Run: headless pygame with SDL's dummy video driver; simulated clock (each Clock.tick advances the game by its frame time, no real sleeping); random seed 0; keys injected as events and as key.get_pressed() state; no mouse input.
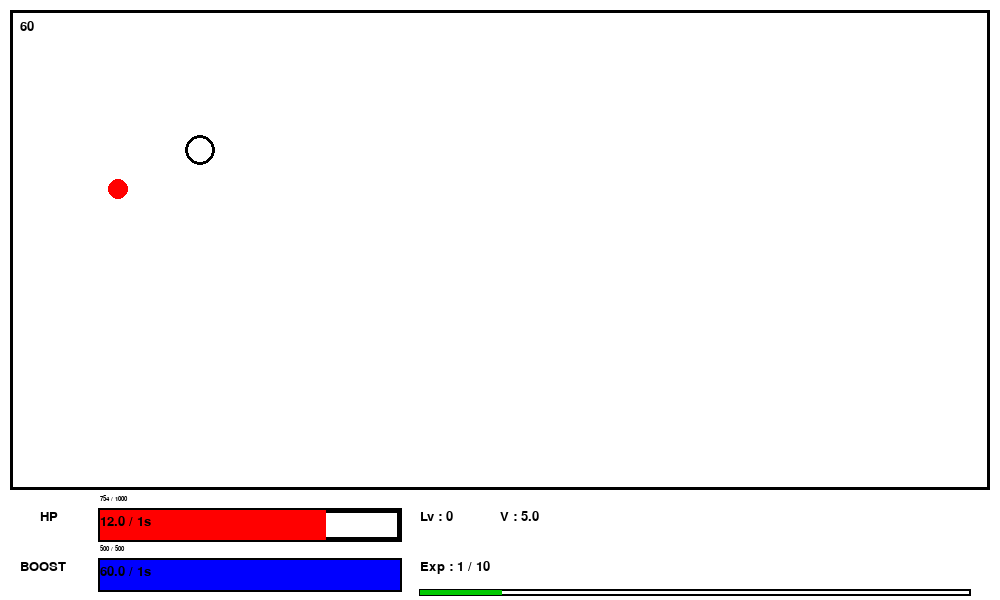
Frame 1 of 4 · flips 1–60 · no input
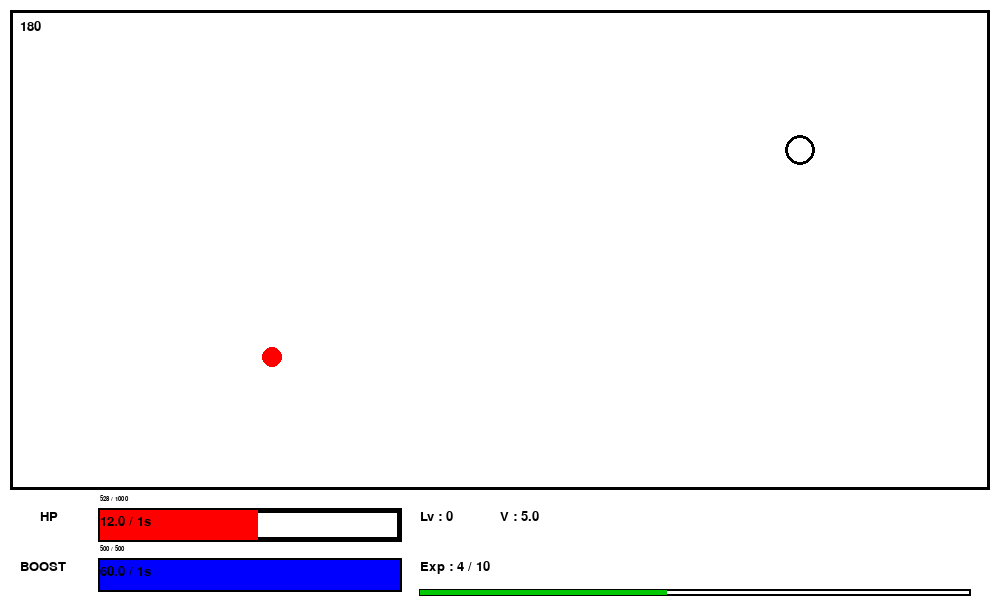
Frame 2 of 4 · flips 61–180 · tapped SPACE, RETURN · held RIGHT (→), D
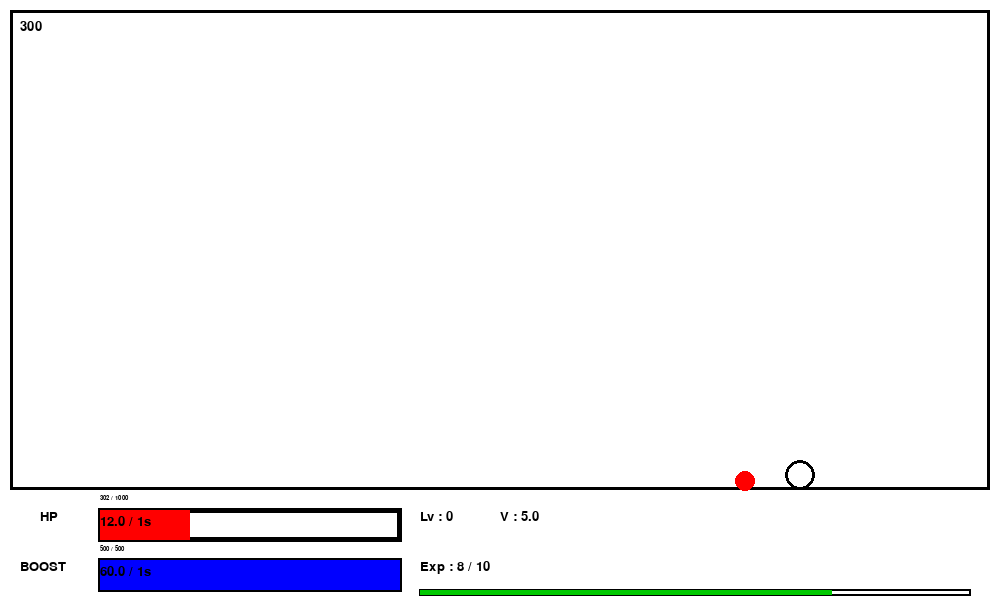
Frame 3 of 4 · flips 181–300 · held DOWN (↓), S
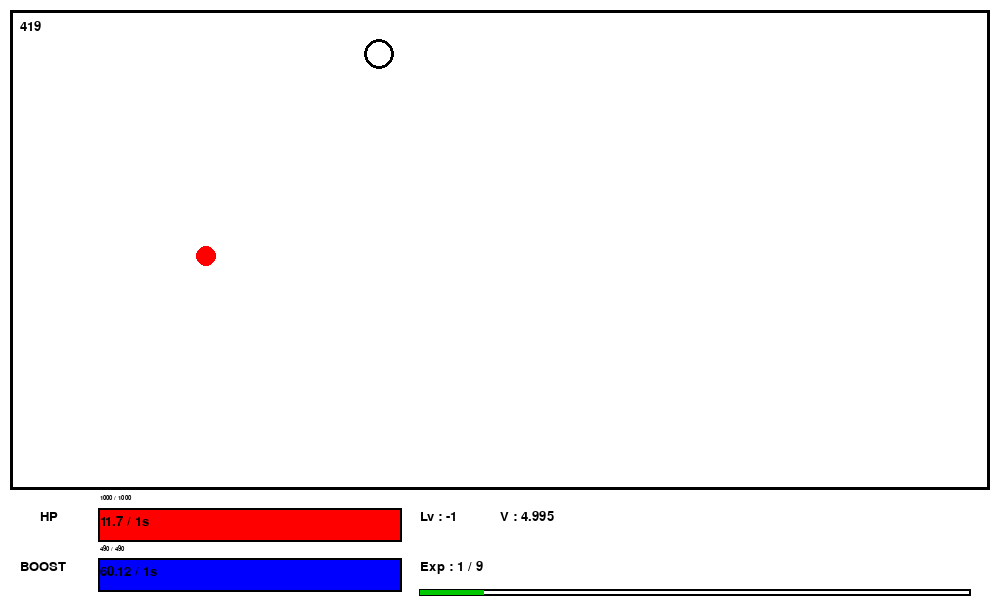
Frame 4 of 4 · flips 301–420 · held LEFT (←), A, UP (↑), W

The pygame program that drew these frames:

import pygame
import sys
from random import *
import time
import math

#base
pygame.init()

font = pygame.font.SysFont("arial", 20)
sfont = pygame.font.SysFont("arial", 10)

BLACK = (0, 0, 0)
WHITE = (255, 255, 255)
BLUE = (0, 0, 255)
GREEN = (0, 255, 0)
RED = (255, 0, 0)

screenX = 1000
screenY = 600
margin = 10
tick = 60
screen = pygame.display.set_mode([screenX, screenY])

pygame.display.set_caption("TEST GAME")

run = True
flag = None
clock = pygame.time.Clock()

#PLAYER
px, py = 200, 150
psize = 15
pvF = 5
pv = pvF
lv = 0
ExpFull = 10
Exp = 0
score = 0

boostFull = 500
boostRemain = 500
boostCharge = 1
boostChargeF = 1
boostUse = 7.5
boostV = 2

boostReuseFlag = False
boostReuseTime = 2.5
boostReuseF = 60 * boostReuseTime
boostReuse = boostReuseF


hpFull = 1000
hpRemain = 1000
hpRegeneration = 0.2

ex = 0
ey = 0
esize = 10
ev = 6
edmg = 250
espawn = False

paused = False
#def

def enemySpawn():
    global espawn, ex, ey

    if espawn == False:
        espawn = True
        rnum = randrange(10)
        rnum2 = randrange(10)
        if rnum % 2 == 0:
            if rnum2 % 2 == 0:
                ex = 0
            else:
                ex = screenX
            ey = randrange(screenY - 100)
        else:
            if rnum2 % 2 == 0:
                ey = 0
            else:
                ey = screenY - 100
            ex = randrange(screenX)
def enemyMove():
    global esapwn, ex, ey, px, py, esize, psize, edmg, ev, hpRemain, espawn, boostReuseFlag
    difx = (px - ex)
    dify = (py - ey)
    dif = math.sqrt((difx * difx + dify * dify))

    X = 0
    Y = 0
    if difx != 0: 
        X = difx / dif
    if dify != 0:
        Y = dify / dif

    if dif + ev >= esize + psize:
        ex += ev * X
        ey += ev * Y
    else:
        hpRemain -= edmg
        if boostReuseFlag == True:
            hpRemain -= edmg
        espawn = False
def playerMove(x, y):
    global px, py, psize
    v = pv
    if x == -1 and y == 0:
        if px - psize - v >= margin:
            px -= v
    elif x == 1 and y == 0:
        if px + psize + v <= screenX - margin:
            px += v
    elif x == 0 and y == -1:
        if py - psize - v >= margin:
            py -= v
    elif x == 0 and y == 1:
        if py + psize + v <= screenY - margin - 100:
            py += v
    elif x == -1 and y == -1:
        if px - psize - v / math.sqrt(2) >= margin:
            px -= v / math.sqrt(2)
        if py - psize - v / math.sqrt(2) >= margin:
            py -= v / math.sqrt(2)
    elif x == -1 and y == 1:
        if px - psize - v / math.sqrt(2) >= margin: 
            px -= v / math.sqrt(2)
        if py + psize + v / math.sqrt(2) <= screenY - margin - 100:
            py += v / math.sqrt(2)
    elif x == 1 and y == -1:
        if px + psize + v / math.sqrt(2) <= screenX - margin: 
            px += v / math.sqrt(2)
        if py - psize - v / math.sqrt(2) >= margin:
            py -= v / math.sqrt(2)
    elif x == 1 and y == 1:
        if px + psize + v / math.sqrt(2) <= screenX - margin:
            px += v / math.sqrt(2)
        if py + psize + v / math.sqrt(2) <= screenY - margin - 100:
            py += v / math.sqrt(2)

def hpCheck():
    global hpRemain, boostRemain, boostFull, boostReuse, boostReuseF, boostReuseFlag
    if hpRemain <= 0:
        pygame.display.update()
        lvDown()
        hpRemain = hpFull
        boostRemain = boostFull
        boostReuse = boostReuseF
        boostReuseFlag = False
def lvUp():
    global hpRegeneration, hpFull, hpRemain, boostRemain, boostFull, pvF, Exp, ExpFull, lv, boostUse, boostCharge, boostV, boostChargeF
    
    if(Exp >= ExpFull):
        lv += 1
        Exp -= ExpFull
        ExpFull *= 1.15
        hpFull += abs(lv * 4)
        hpRemain = hpFull
        hpRegeneration += 0.005
        boostFull += 10
        boostRemain = boostFull
        boostUse -= 0.005
        boostChargeF += 0.002
        boostCharge = boostChargeF
        boostV += 0.002
        pvF += 0.005
def lvDown():
    global hpRegeneration, hpFull, hpRemain, boostRemain, boostFull, pvF, Exp, ExpFull, lv, boostUse, boostCharge, boostV, boostChargeF
    lv -= 1
    Exp = 0
    ExpFull *= 1 / 1.15
    hpFull -= abs((lv + 1) * 4)
    hpRemain = hpFull
    hpRegeneration -= 0.005
    boostFull -= 10
    boostRemain = boostFull
    boostUse -= 0.005
    boostChargeF += 0.002
    boostCharge = boostChargeF
    boostV -= 0.002
    pvF -= 0.005
#text
textBoost = font.render('BOOST', True, BLACK)
textHp    = font.render('HP   ', True, BLACK)

while run:
    clock.tick(tick)
    
    for event in pygame.event.get():
        print(event)
        if event.type == pygame.QUIT:
            run = False
    #key input
    keys = pygame.key.get_pressed()

    #if unpaused
    if not paused:
        #fill screen
        screen.fill(WHITE)
        #score
        score += 1
        textScore = font.render(repr(score), True, BLACK)
        #exp & lv
        Exp += 0.025
        lvUp()
        textExp = font.render('Exp : ' + repr(round(Exp)) + ' / ' + repr(round(ExpFull)), True, BLACK)
        textLv = font.render('Lv : ' + repr(lv), True, BLACK)
        #show status
        textHp2 = sfont.render(repr(round(hpRemain)) + ' / ' + repr(round(hpFull)), True, BLACK)
        textBoost2 = sfont.render(repr(round(boostRemain)) + ' / ' + repr(round(boostFull)), True, BLACK)
        textV = font.render('V : ' + repr(round(pv * 1000) / 1000) , True, BLACK)
        textHpgen = font.render(repr(round(hpRegeneration * 1000 * tick) / 1000) + ' / 1s', True, BLACK)
        textBoostgen = font.render(repr(round(boostCharge * 1000 * tick) / 1000) + ' / 1s', True, BLACK)
        #enemy spawn & move
        enemySpawn()
        if espawn == True:
            enemyMove()
        hpCheck()
        #charge boost
        if boostRemain + boostChargeF <= boostFull:
            if boostReuseFlag == False:
                boostCharge = boostChargeF
                boostRemain += boostCharge
            else:
                boostCharge = boostChargeF / 10
                boostRemain += boostCharge
        #hp gen
        if hpRemain + hpRegeneration <= hpFull:
            if boostReuseFlag == False:
                hpRemain += hpRegeneration
            else:
                hpRemain -= hpRegeneration
        #boostReuse
        if boostReuseFlag == False:
            if(keys[pygame.K_LSHIFT] or keys[pygame.K_RSHIFT]):
                if boostRemain >= boostUse:
                    boostRemain -= boostUse
                    pv = pvF * boostV
                else:
                    boostReuseFlag = True
            else:
                pv = pvF
        else:
            boostReuse -= 1
            pv = pvF / 2
            if boostReuse == 0:
                boostReuse = boostReuseF
                boostReuseFlag = False

        #player move
        if keys[pygame.K_a] and keys[pygame.K_w]:
            playerMove(-1, -1)
        elif keys[pygame.K_a] and keys[pygame.K_s]:
            playerMove(-1, 1)
        elif keys[pygame.K_d] and keys[pygame.K_w]:
            playerMove(1, -1)
        elif keys[pygame.K_d] and keys[pygame.K_s]:
            playerMove(1, 1)
        elif keys[pygame.K_a]:
            playerMove(-1, 0) 
        elif keys[pygame.K_d]:
            playerMove(1, 0)
        elif keys[pygame.K_w]:
            playerMove(0, -1)
        elif keys[pygame.K_s]:
            playerMove(0, 1)
        #board
        pygame.draw.rect(screen, BLACK, [margin, margin, screenX - margin * 2, screenY - margin * 2 - 100], 3)
        #player
        pygame.draw.circle(screen, BLACK, [px, py], psize, 3) 
        if boostReuseFlag == True:
            pygame.draw.circle(screen, BLACK, [px, py], psize, 0)
        #enemy
        pygame.draw.circle(screen, RED, [ex, ey], esize, 0)     
        #boost
        pygame.draw.rect(screen, BLACK, [100 -2, screenY - 40 - 2, 300 + 4, 30 + 4], 5)
        if boostReuseFlag == False:
            pygame.draw.rect(screen, BLUE, [100, screenY - 40, 300 * float(boostRemain / boostFull) , 30], 0)
        else:
            pygame.draw.rect(screen, BLACK, [100, screenY - 40, 300 * float(boostRemain / boostFull) , 30], 0)
        #hp
        pygame.draw.rect(screen, BLACK, [100 -2, screenY - 90 - 2, 300 + 4, 30 + 4], 5)
        pygame.draw.rect(screen, RED, [100, screenY - 90, 300 * float(hpRemain / hpFull), 30], 0)
        #exp
        pygame.draw.rect(screen, BLACK, [420 -1, screenY - 11, 550 + 2, 5 + 2], 2)
        pygame.draw.rect(screen, (0, 200, 0), [420, screenY - 10, 550 * float(Exp / ExpFull), 5], 0)
        #text
        screen.blit(textBoost, [20, screenY - 40])
        screen.blit(textBoost2, [100, screenY - 55])
        screen.blit(textBoostgen, [100, screenY - 35])
        screen.blit(textHp, [40, screenY - 90])
        screen.blit(textHp2, [100, screenY - 105])
        screen.blit(textHpgen, [100, screenY - 85])
        screen.blit(textExp, [420, screenY - 40])
        screen.blit(textScore, [20, 20])
        screen.blit(textLv, [420, screenY - 90])
        screen.blit(textV, [500, screenY - 90])
    #pause & unpause
    if keys[pygame.K_KP_ENTER]:
        if not paused:
            paused = True
    elif keys[pygame.K_KP_0]:
        if paused:
            paused = False
    #update
    pygame.display.update()

#quit
pygame.quit()
